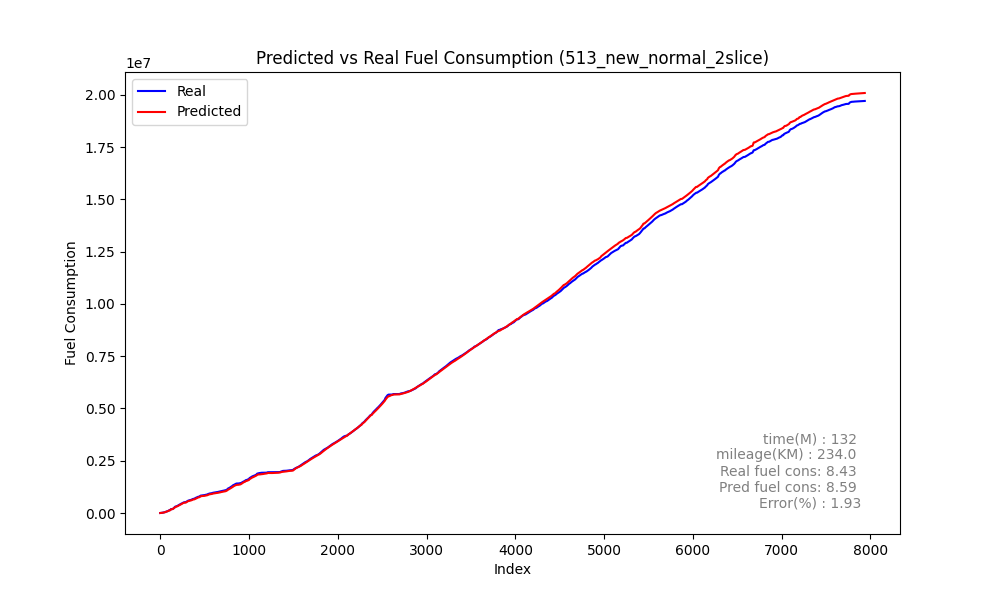

Values plotted in this chart, from the file beside it:
speed, act_trip_fuel_cons, pred_trip_fuel_cons, act_diff_trip_fuel_cons, pred_diff_trip_fuel_cons, MAE, MSE, RMSE, MAPE, slope
0, 222.2, 285.8, 222.2, 285.8, 506.3, 535508, 731.8, 1.222011442652794e+17, 1.498
0, 476.6, 618.4, 254.3, 332.6, 506.3, 535508, 731.8, 1.222011442652794e+17, 1.498
0, 842.3, 968.1, 365.7, 349.8, 506.3, 535508, 731.8, 1.222011442652794e+17, 1.498
0, 1251, 1325, 408.6, 356.8, 506.3, 535508, 731.8, 1.222011442652794e+17, 1.498
0, 1920, 1697, 668.9, 372, 506.3, 535508, 731.8, 1.222011442652794e+17, 1.498
0, 2626, 2127, 705.8, 430, 506.3, 535508, 731.8, 1.222011442652794e+17, 1.498
1, 3170, 2539, 544.7, 412.3, 506.3, 535508, 731.8, 1.222011442652794e+17, 1.498
2, 3502, 2963, 331.2, 423.2, 506.3, 535508, 731.8, 1.222011442652794e+17, 1.498
3, 3830, 3501, 328.5, 538.9, 506.3, 535508, 731.8, 1.222011442652794e+17, 1.498
5, 4300, 4050, 469.5, 548.9, 506.3, 535508, 731.8, 1.222011442652794e+17, 1.498
7, 4709, 4524, 409.7, 473.8, 506.3, 535508, 731.8, 1.222011442652794e+17, 1.498
8, 5344, 5056, 635, 532.1, 506.3, 535508, 731.8, 1.222011442652794e+17, 1.498
9, 6237, 5764, 892.4, 708.1, 506.3, 535508, 731.8, 1.222011442652794e+17, 1.498
11, 7118, 6558, 881, 793.7, 506.3, 535508, 731.8, 1.222011442652794e+17, 1.498
13, 7900, 7338, 782, 780, 506.3, 535508, 731.8, 1.222011442652794e+17, 1.498
15, 8281, 7785, 381.1, 446.6, 506.3, 535508, 731.8, 1.222011442652794e+17, 1.498
14, 8765, 8358, 484.5, 573.4, 506.3, 535508, 731.8, 1.222011442652794e+17, 1.498
15, 9175, 8775, 409.7, 416.7, 506.3, 535508, 731.8, 1.222011442652794e+17, 1.498
14, 9563, 9204, 388, 429.3, 506.3, 535508, 731.8, 1.222011442652794e+17, 1.498
14, 9904, 9586, 341.1, 381.6, 506.3, 535508, 731.8, 1.222011442652794e+17, 1.498
13, 10401, 10134, 496.8, 548.8, 506.3, 535508, 731.8, 1.222011442652794e+17, 1.498
14, 11148, 10675, 747.2, 541.1, 506.3, 535508, 731.8, 1.222011442652794e+17, 1.498
15, 11555, 11109, 407.4, 433.8, 506.3, 535508, 731.8, 1.222011442652794e+17, 1.498
15, 12048, 11552, 492.3, 442.3, 506.3, 535508, 731.8, 1.222011442652794e+17, 1.498
15, 12508, 12001, 460.3, 449.9, 506.3, 535508, 731.8, 1.222011442652794e+17, 1.498
15, 12894, 12458, 385.8, 456.2, 506.3, 535508, 731.8, 1.222011442652794e+17, 1.498
15, 13259, 12894, 364.9, 436.6, 506.3, 535508, 731.8, 1.222011442652794e+17, 1.498
15, 13665, 13271, 406.2, 376.7, 506.3, 535508, 731.8, 1.222011442652794e+17, 1.498
14, 14035, 13731, 370.2, 460.3, 506.3, 535508, 731.8, 1.222011442652794e+17, 1.498
14, 14460, 14286, 425.3, 555, 506.3, 535508, 731.8, 1.222011442652794e+17, 1.498
15, 14891, 14746, 431.1, 459.9, 506.3, 535508, 731.8, 1.222011442652794e+17, 1.498
15, 15283, 15184, 391.2, 438.1, 506.3, 535508, 731.8, 1.222011442652794e+17, 1.498
15, 15660, 15573, 377.2, 388.8, 506.3, 535508, 731.8, 1.222011442652794e+17, 1.498
14, 16231, 16158, 571.6, 584.9, 506.3, 535508, 731.8, 1.222011442652794e+17, 1.498
15, 16857, 16829, 625.7, 670.9, 506.3, 535508, 731.8, 1.222011442652794e+17, 1.498
16, 17649, 17678, 792, 849.1, 506.3, 535508, 731.8, 1.222011442652794e+17, 1.498
18, 18535, 18388, 885.5, 710.1, 506.3, 535508, 731.8, 1.222011442652794e+17, 1.498
19, 19314, 19122, 779.8, 733.6, 506.3, 535508, 731.8, 1.222011442652794e+17, 1.498
20, 20204, 19963, 889.6, 841.5, 506.3, 535508, 731.8, 1.222011442652794e+17, 1.498
21, 21264, 21021, 1060, 1058, 506.3, 535508, 731.8, 1.222011442652794e+17, 1.498
23, 22031, 21666, 766.6, 644.4, 506.3, 535508, 731.8, 1.222011442652794e+17, 1.498
23, 22641, 22215, 609.6, 549.3, 506.3, 535508, 731.8, 1.222011442652794e+17, 1.498
23, 23120, 22789, 478.9, 574.2, 506.3, 535508, 731.8, 1.222011442652794e+17, 1.498
23, 24193, 23662, 1074, 872.4, 506.3, 535508, 731.8, 1.222011442652794e+17, 1.498
24, 25497, 24840, 1304, 1178, 506.3, 535508, 731.8, 1.222011442652794e+17, 1.498
26, 26876, 26084, 1379, 1245, 506.3, 535508, 731.8, 1.222011442652794e+17, 1.498
28, 28208, 27469, 1332, 1385, 506.3, 535508, 731.8, 1.222011442652794e+17, 1.498
30, 30067, 29255, 1859, 1786, 506.3, 535508, 731.8, 1.222011442652794e+17, 1.498
33, 32566, 31238, 2499, 1983, 506.3, 535508, 731.8, 1.222011442652794e+17, 1.498
36, 34719, 33344, 2153, 2106, 506.3, 535508, 731.8, 1.222011442652794e+17, 1.498
39, 36199, 34947, 1480, 1602, 506.3, 535508, 731.8, 1.222011442652794e+17, 1.498
41, 37055, 35291, 856.3, 344.6, 506.3, 535508, 731.8, 1.222011442652794e+17, 1.498
40, 38622, 36495, 1567, 1204, 506.3, 535508, 731.8, 1.222011442652794e+17, 1.498
41, 40556, 38312, 1934, 1817, 506.3, 535508, 731.8, 1.222011442652794e+17, 1.498
43, 43042, 40273, 2486, 1961, 506.3, 535508, 731.8, 1.222011442652794e+17, 1.498
45, 45253, 42448, 2210, 2175, 506.3, 535508, 731.8, 1.222011442652794e+17, 1.498
47, 47800, 44980, 2548, 2532, 506.3, 535508, 731.8, 1.222011442652794e+17, 1.498
50, 50497, 47320, 2697, 2341, 506.3, 535508, 731.8, 1.222011442652794e+17, 1.498
52, 52895, 49658, 2398, 2338, 506.3, 535508, 731.8, 1.222011442652794e+17, 1.498
54, 55225, 51991, 2330, 2333, 506.3, 535508, 731.8, 1.222011442652794e+17, 1.498
... 7,877 more rows
